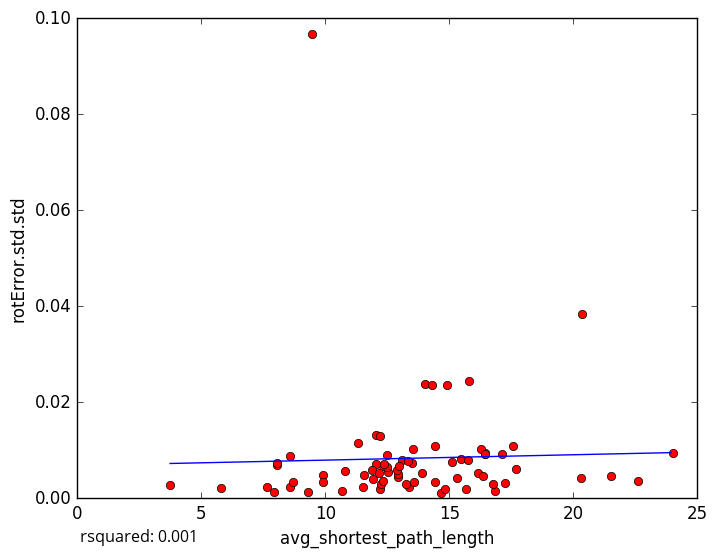

The data file committed next to this chart (first rows):
avg_shortest_path_length, rotError.std.std
12.51, 0.005443
13.36, 0.002382
12.91, 0.004438
5.785, 0.002212
9.303, 0.001249
12.32, 0.006708
16.15, 0.005264
16.42, 0.009132
14.65, 0.001098
12.21, 0.00182
11.31, 0.01158
8.588, 0.002426
8.577, 0.008818
10.68, 0.001552
7.915, 0.001336
8.675, 0.003303
16.37, 0.004577
14.42, 0.01082
16.43, 0.009397
11.51, 0.00241
24.01, 0.00935
14.02, 0.0239
9.465, 0.0967
14.92, 0.02357
8.041, 0.006932
12.04, 0.007196
8.043, 0.007297
17.11, 0.009281
16.85, 0.001463
14.44, 0.003452
14.28, 0.02352
15.32, 0.004315
17.55, 0.01092
20.33, 0.03846
16.29, 0.01016
17.69, 0.006049
7.649, 0.002372
12.94, 0.005133
13.1, 0.007988
9.901, 0.004806
16.45, 0.009313
22.6, 0.003585
12.5, 0.009075
15.68, 0.001979
15.1, 0.007527
15.78, 0.02452
12.03, 0.01316
15.47, 0.008169
11.88, 0.005962
13.92, 0.005308
12.23, 0.002904
10.8, 0.005623
12.87, 0.005937
17.25, 0.003169
11.93, 0.004085
13.49, 0.00741
12.31, 0.003583
16.76, 0.002956
12.17, 0.005243
11.54, 0.004924
... 14 more rows
